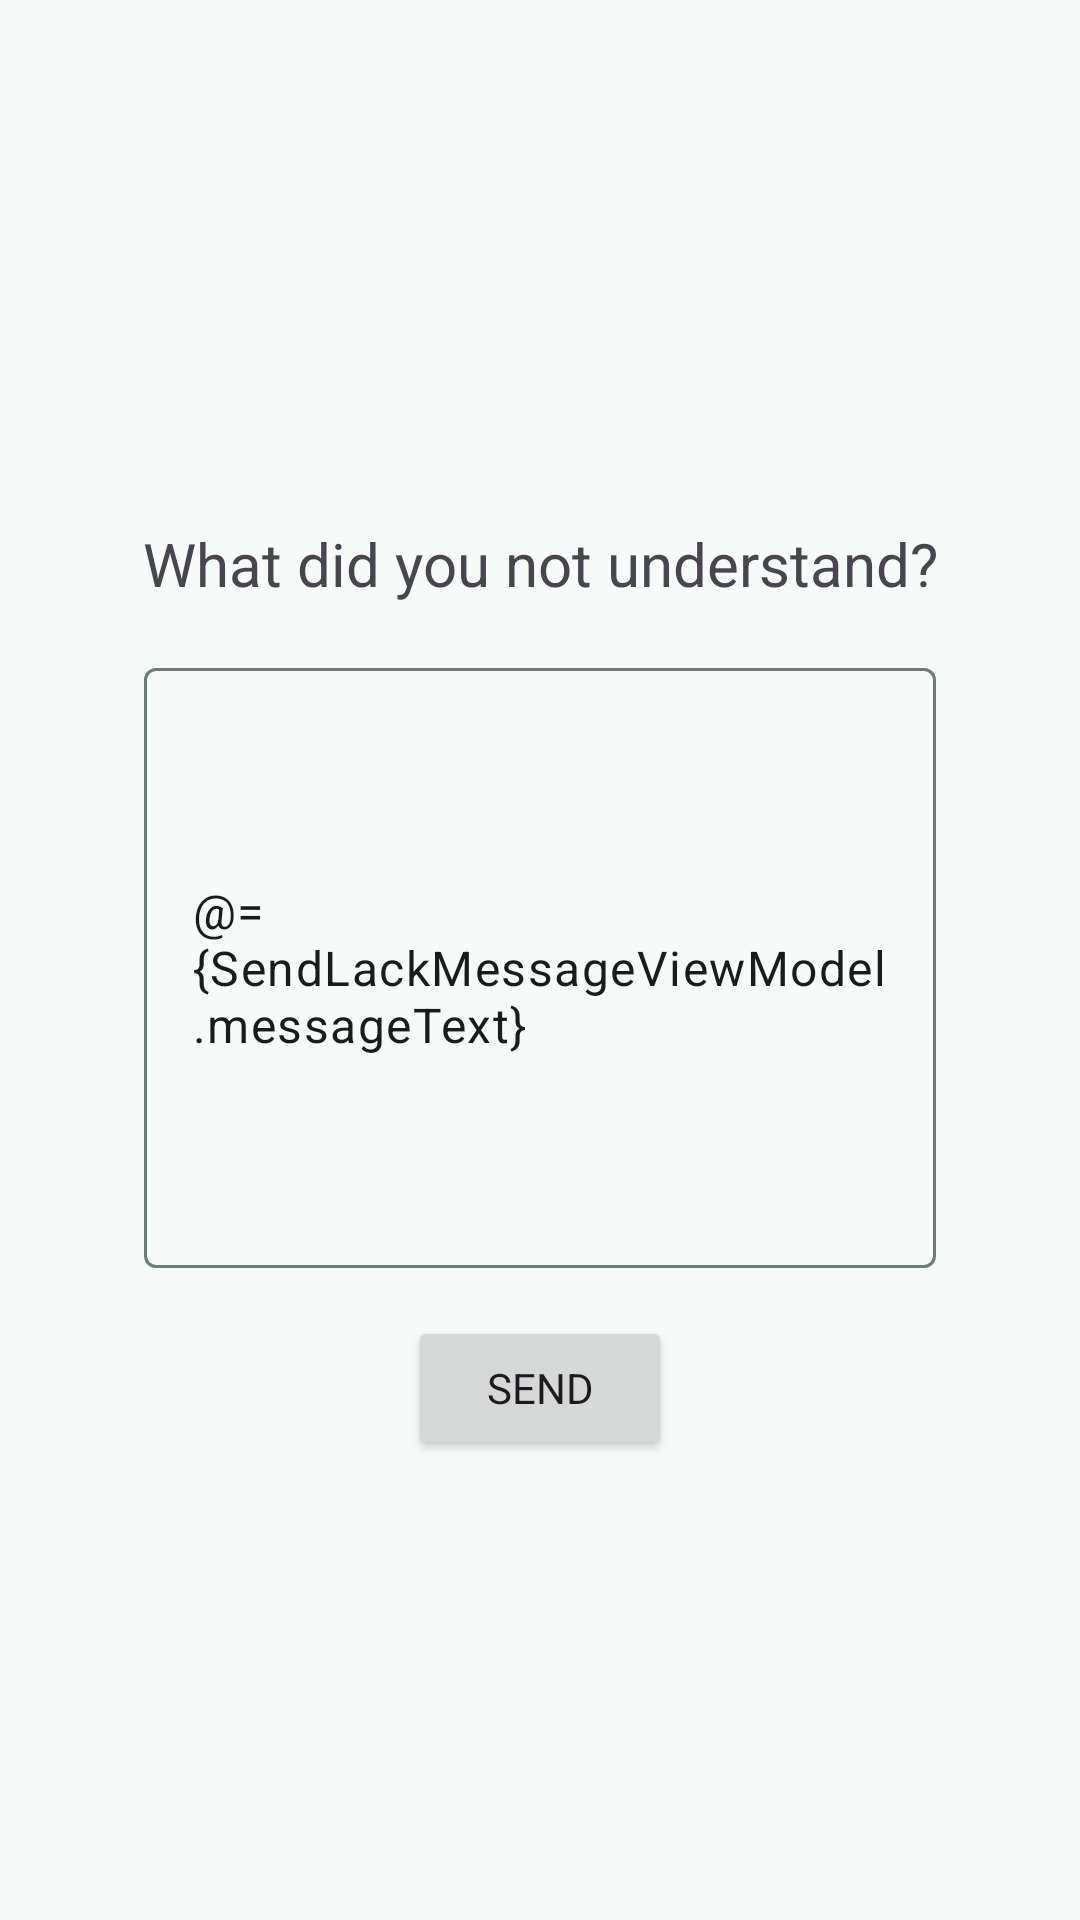

Reconstruct the res/layout file that produces this screen, plus the resources it refers to.
<!-- AndroidManifest.xml: application theme Theme.AnonymousEassessment -->
<!-- res/layout/fragment_send_lack_message.xml -->
<?xml version="1.0" encoding="utf-8"?>
<layout xmlns:android="http://schemas.android.com/apk/res/android"
    xmlns:tools="http://schemas.android.com/tools"
    xmlns:app="http://schemas.android.com/apk/res-auto">

    <data>
<variable
    name="SendLackMessageViewModel"
    type="com.issasafar.anonymouse_assessment.viewmodels.student.SendLackMessageViewModel" />
    </data>

    <androidx.constraintlayout.widget.ConstraintLayout
        android:padding="@dimen/margin_16dp_size"
        android:layout_width="match_parent"
        android:layout_height="match_parent"
        tools:context=".views.student.ui.main.student.SendLackMessageFragment">

        <TextView
            android:layout_marginTop="@dimen/margin_16dp_size"
            android:layout_marginBottom="@dimen/margin_16dp_size"
            android:textAlignment="center"
            app:layout_constraintStart_toStartOf="parent"
            app:layout_constraintEnd_toEndOf="parent"
            android:layout_marginHorizontal="@dimen/margin_16dp_size"
            app:layout_constraintBottom_toTopOf="@id/message_text_layout"
            android:textSize="@dimen/headline6"
            android:id="@+id/understand_text"
            android:layout_width="match_parent"
            android:layout_height="wrap_content"
            android:text="@string/what_did_you_not_understand" />

        <com.google.android.material.textfield.TextInputLayout
            android:layout_marginHorizontal="@dimen/margin_32dp_size"
            app:layout_constraintBottom_toBottomOf="parent"
            app:layout_constraintTop_toTopOf="parent"
            app:layout_constraintEnd_toEndOf="parent"
            app:layout_constraintStart_toStartOf="parent"
            android:id="@+id/message_text_layout"
            android:layout_width="match_parent"
            android:layout_height="wrap_content">

            <com.google.android.material.textfield.TextInputEditText
                android:text="@={SendLackMessageViewModel.messageText}"
                android:maxLines="9"
                android:layout_width="match_parent"
                android:layout_height="200dp" />

        </com.google.android.material.textfield.TextInputLayout>

        <Button
            android:onClick="@{()->SendLackMessageViewModel.sendClicked()}"
            android:layout_marginBottom="@dimen/margin_16dp_size"
            android:layout_marginTop="@dimen/margin_16dp_size"
            app:layout_constraintTop_toBottomOf="@id/message_text_layout"
            app:layout_constraintEnd_toEndOf="parent"
            app:layout_constraintStart_toStartOf="parent"
            android:layout_width="wrap_content"
            android:layout_height="wrap_content"
            android:text="@string/send"
            android:id="@+id/send_button" />

    </androidx.constraintlayout.widget.ConstraintLayout>
</layout>
<!-- resources referenced by this layout -->
<resources>
  <dimen name="headline6">20sp</dimen>
  <dimen name="margin_16dp_size">16dp</dimen>
  <dimen name="margin_32dp_size">32dp</dimen>
  <string name="send">Send</string>
  <string name="what_did_you_not_understand">What did you not understand?</string>
  <style name="Theme.AnonymousEassessment" parent="Base.Theme.AnonymousEassessment">
      <item name="fontFamily">@font/roboto_fonts_family</item>
  
          </style>
  <color name="md_theme_primary">#006A6A</color>
  <color name="md_theme_onPrimary">#FFFFFF</color>
  <color name="md_theme_primaryContainer">#65C3C3</color>
  <color name="md_theme_onPrimaryContainer">#002E2E</color>
  <color name="md_theme_secondary">#436464</color>
  <color name="md_theme_onSecondary">#FFFFFF</color>
  <color name="md_theme_secondaryContainer">#C8EBEA</color>
  <color name="md_theme_onSecondaryContainer">#2E4E4E</color>
  <color name="md_theme_tertiary">#6F518D</color>
  <color name="md_theme_onTertiary">#FFFFFF</color>
  <color name="md_theme_tertiaryContainer">#C9A6E9</color>
  <color name="md_theme_onTertiaryContainer">#361A53</color>
  <color name="md_theme_error">#BA1A1A</color>
  <color name="md_theme_onError">#FFFFFF</color>
  <color name="md_theme_errorContainer">#FFDAD6</color>
  <color name="md_theme_onErrorContainer">#410002</color>
  <color name="md_theme_background">#F6FAF9</color>
  <color name="md_theme_onBackground">#181C1C</color>
  <color name="md_theme_surface">#F6FAF9</color>
  <color name="md_theme_onSurface">#181C1C</color>
  <color name="md_theme_surfaceVariant">#D9E5E4</color>
  <color name="md_theme_onSurfaceVariant">#3E4949</color>
  <color name="md_theme_outline">#6E7979</color>
  <color name="md_theme_outlineVariant">#BDC9C8</color>
  <color name="md_theme_inverseSurface">#2D3131</color>
  <color name="md_theme_inverseOnSurface">#EEF1F1</color>
  <color name="md_theme_inversePrimary">#79D5D5</color>
  <color name="md_theme_primaryFixed">#95F2F2</color>
  <color name="md_theme_onPrimaryFixed">#002020</color>
  <color name="md_theme_primaryFixedDim">#79D5D5</color>
  <color name="md_theme_onPrimaryFixedVariant">#004F50</color>
  <color name="md_theme_secondaryFixed">#C6E9E9</color>
  <color name="md_theme_onSecondaryFixed">#002020</color>
  <color name="md_theme_secondaryFixedDim">#AACDCC</color>
  <color name="md_theme_onSecondaryFixedVariant">#2C4C4C</color>
  <color name="md_theme_tertiaryFixed">#F0DBFF</color>
  <color name="md_theme_onTertiaryFixed">#290A45</color>
  <color name="md_theme_tertiaryFixedDim">#DCB8FC</color>
  <color name="md_theme_onTertiaryFixedVariant">#573A74</color>
  <color name="md_theme_surfaceDim">#D7DBDA</color>
  <color name="md_theme_surfaceBright">#F6FAF9</color>
  <color name="md_theme_surfaceContainerLowest">#FFFFFF</color>
  <color name="md_theme_surfaceContainerLow">#F0F4F4</color>
  <color name="md_theme_surfaceContainer">#EBEFEE</color>
  <color name="md_theme_surfaceContainerHigh">#E5E9E8</color>
  <color name="md_theme_surfaceContainerHighest">#DFE3E2</color>
</resources>
